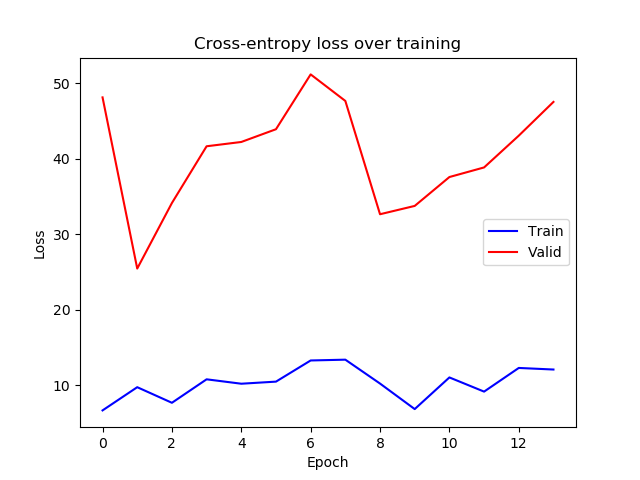

The file beside this chart, header and first rows:
epoch, train_loss, valid_loss
0, 6.651, 48.11
1, 9.724, 25.44
2, 7.66, 34.12
3, 10.77, 41.64
4, 10.18, 42.21
5, 10.46, 43.89
6, 13.26, 51.16
7, 13.37, 47.64
8, 10.21, 32.63
9, 6.825, 33.74
10, 11.02, 37.56
11, 9.14, 38.83
12, 12.27, 43.04
13, 12.07, 47.51
